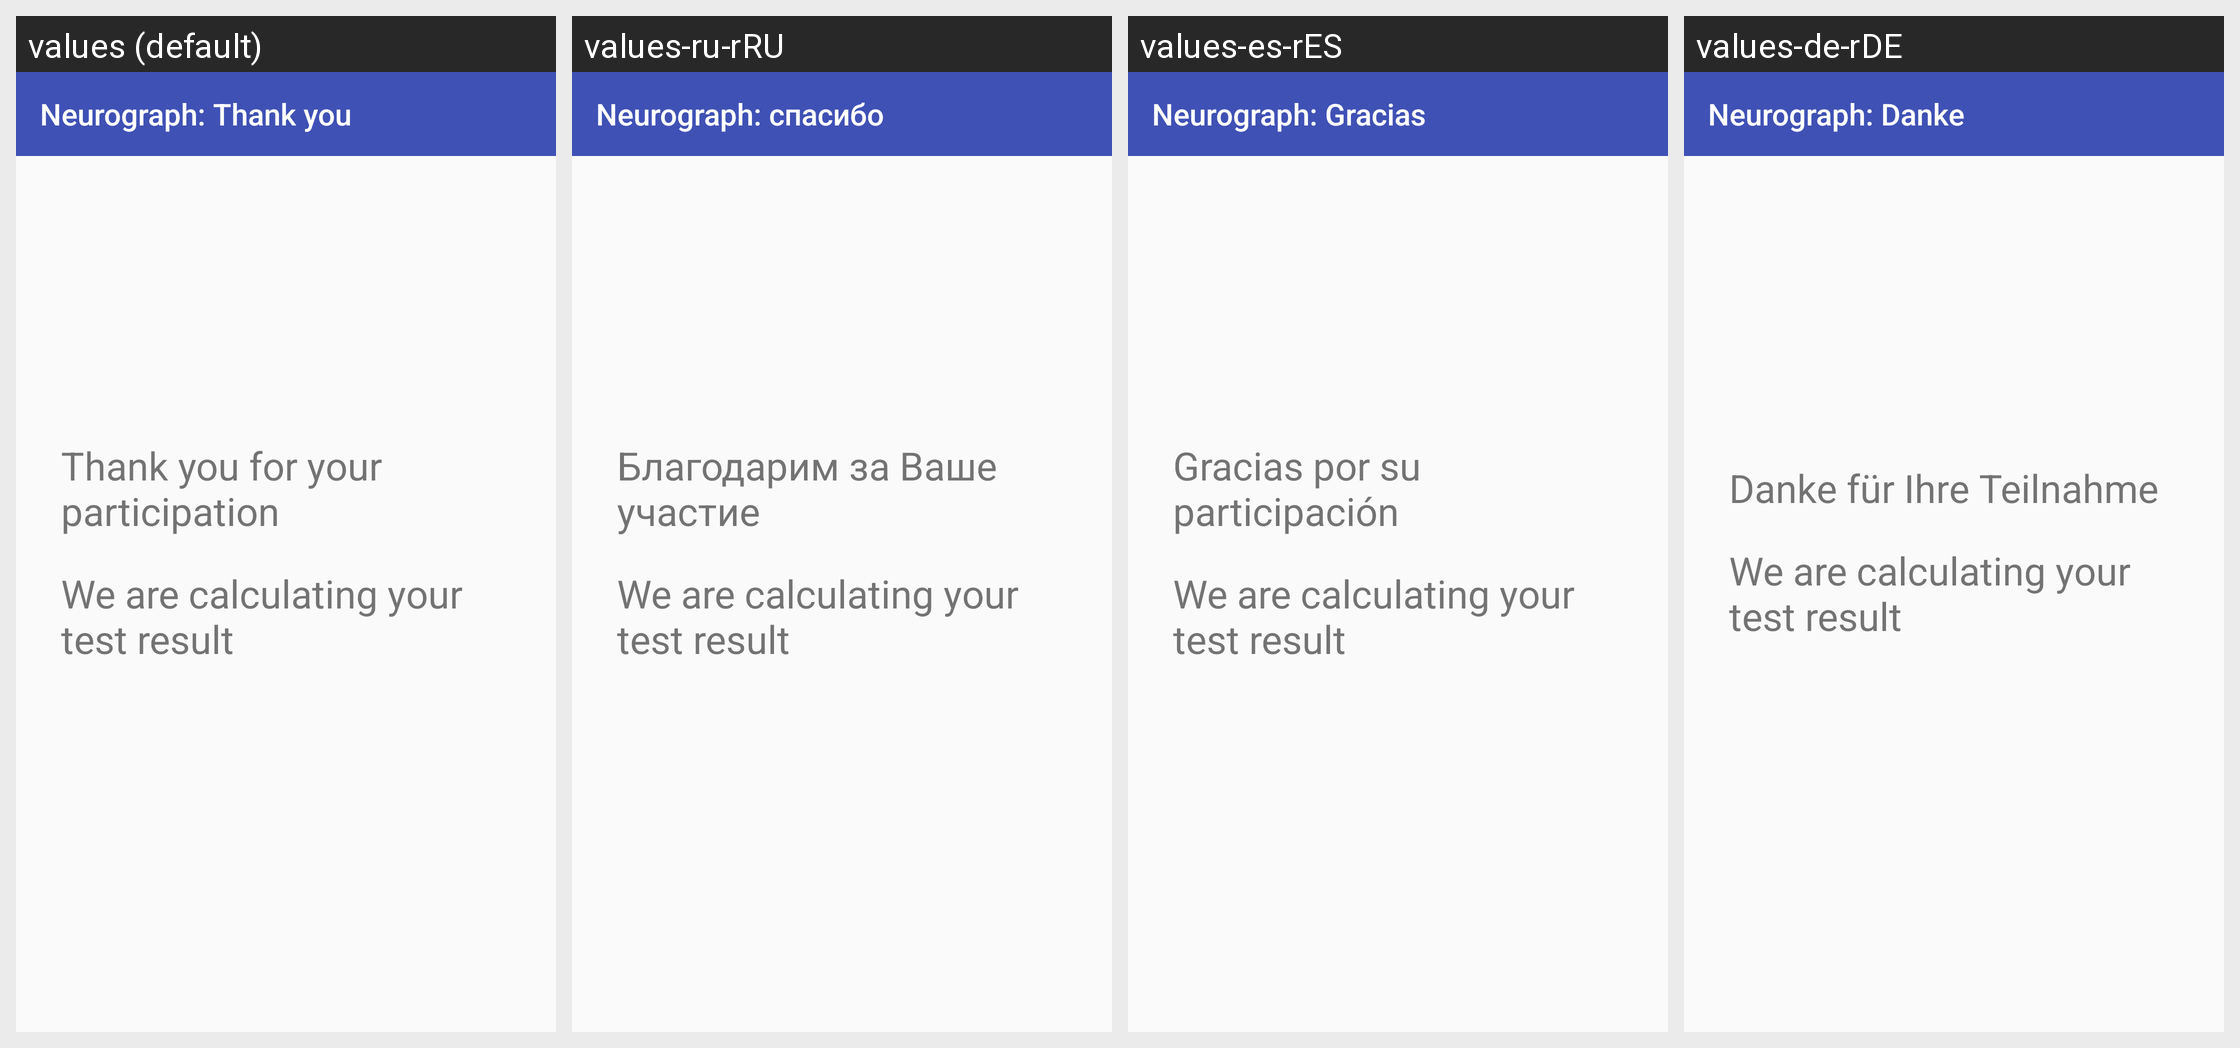

The same Android screen rendered under several of its app's locales, left to right. List the strings drawn on it with the default value and each locale's translation.
Android screen res/layout/activity_thank_you_parallel.xml rendered under 4 locales, left to right: values (default), values-ru-rRU, values-es-rES, values-de-rDE. Device: Nexus 5 (rendered at 1080×1920; each locale shown at half size, 540×960, under a caption strip naming it); theme AppTheme.
Other locales in the repository, not shown: values-en-rAU, values-en-rGB, values-fr-rFR, values-it-rIT, values-ja-rJP, values-nl-rNL, values-pt-rPT, values-zh-rCN, values-zh-rTW.
Strings drawn on this screen, with the default value and each locale's value (text and hints the layout hard-codes, and strings that could not be matched under every locale, appear in the picture but are not listed):

neurograph_thank_you_label
  values: Neurograph: Thank you
  values-ru-rRU: Neurograph: спасибо
  values-es-rES: Neurograph: Gracias
  values-de-rDE: Neurograph: Danke

thank_you
  values: Thank you for your participation
  values-ru-rRU: Благодарим за Ваше участие
  values-es-rES: Gracias por su participación
  values-de-rDE: Danke für Ihre Teilnahme

calculating_test_result
  values: We are calculating your test result
  values-ru-rRU: We are calculating your test result
  values-es-rES: We are calculating your test result
  values-de-rDE: We are calculating your test result
